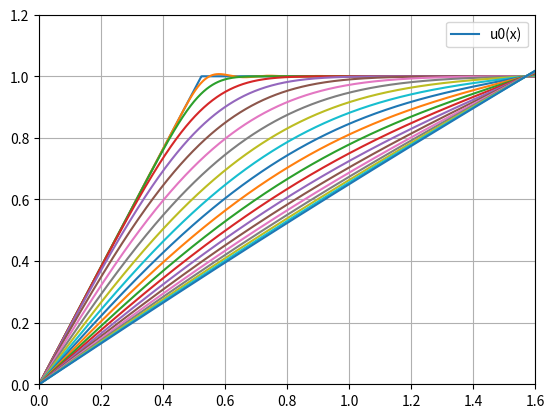

This chart was generated by the following Python code:
import math
import matplotlib.pyplot as plt 
import numpy as np 

l = np.pi /2

def u0(x):
    if x < l/3:
        return 3*x/l
    else:
        return 1

def w0(x):
    return u0(x) - x/l

def w0n(xi, n): #функция зависит от набора узлов xi
    sum = 0
    N = len(xi)
    i = 1
    while i <= N-1:
        sum+=w0(xi[i])*math.sin((math.pi * n * xi[i])/l)
        i+=1
    return (2/N)*sum

def u(x, xi, j):
    sum = 0
    N = len(xi)+1
    n = 1
    while n <= N-1:
        sum += w0n(xi, n) * math.exp(-(n*n*j*j)/100) * math.sin((math.pi*n*x)/l)
        n += 1
    return x/l + sum

#строим u0
x = np.arange(0, np.pi, 1 / 640)
y = []
for i in range (len(x)):
    y.append(u0(x[i]))
plt.plot(x,y,label = "u0(x)")

#строим u(x,t)|t=0
x = np.arange(0, np.pi, 1 / 640)
h = l/20
xi = []
for i in range (20):
    xi.append(i * h)
y = []

for j in range(20):
    for i in range (len(x)):
        y.append(u(x[i],xi,j))
    plt.plot(x,y)
    y = []



plt.ylim([0, 1.2]) 
plt.xlim([0, 1.6]) 
plt.grid(True) 
plt.legend(loc = 1)
plt.show()

